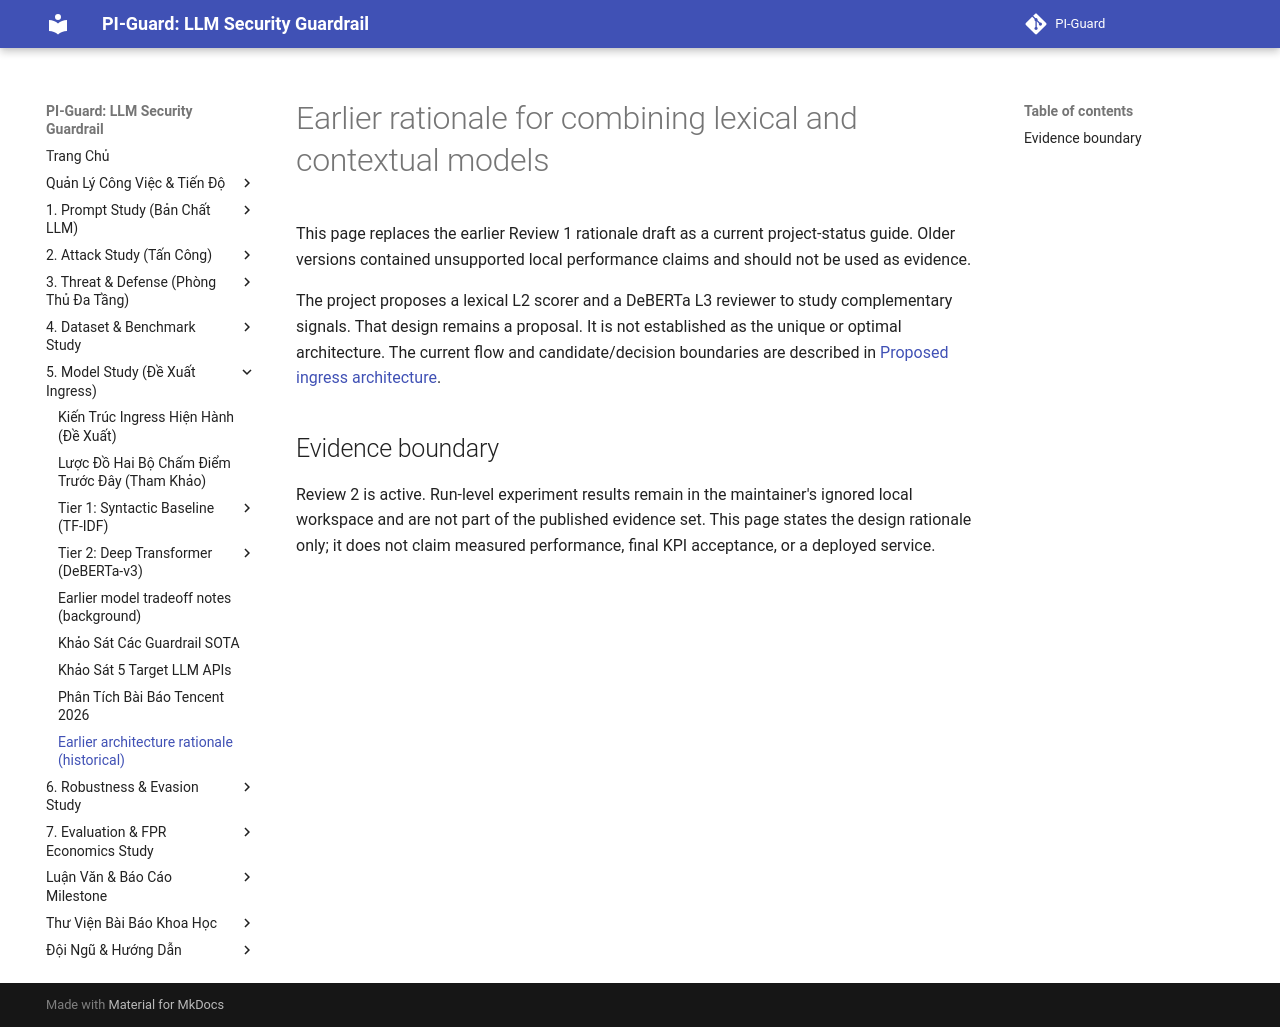

repository: nvtruongops/pi-guard · page: research/why_dual_model_architecture/index.html · generator: mkdocs

# Earlier rationale for combining lexical and contextual models

This page replaces the earlier Review 1 rationale draft as a current project-status guide. Older versions contained unsupported local performance claims and should not be used as evidence.

The project proposes a lexical L2 scorer and a DeBERTa L3 reviewer to study complementary signals. That design remains a proposal. It is not established as the unique or optimal architecture. The current flow and candidate/decision boundaries are described in [Proposed ingress architecture](../models/ingress_architecture.md).

## Evidence boundary

Review 2 is active. Run-level experiment results remain in the maintainer's ignored local workspace and are not part of the published evidence set. This page states the design rationale only; it does not claim measured performance, final KPI acceptance, or a deployed service.
